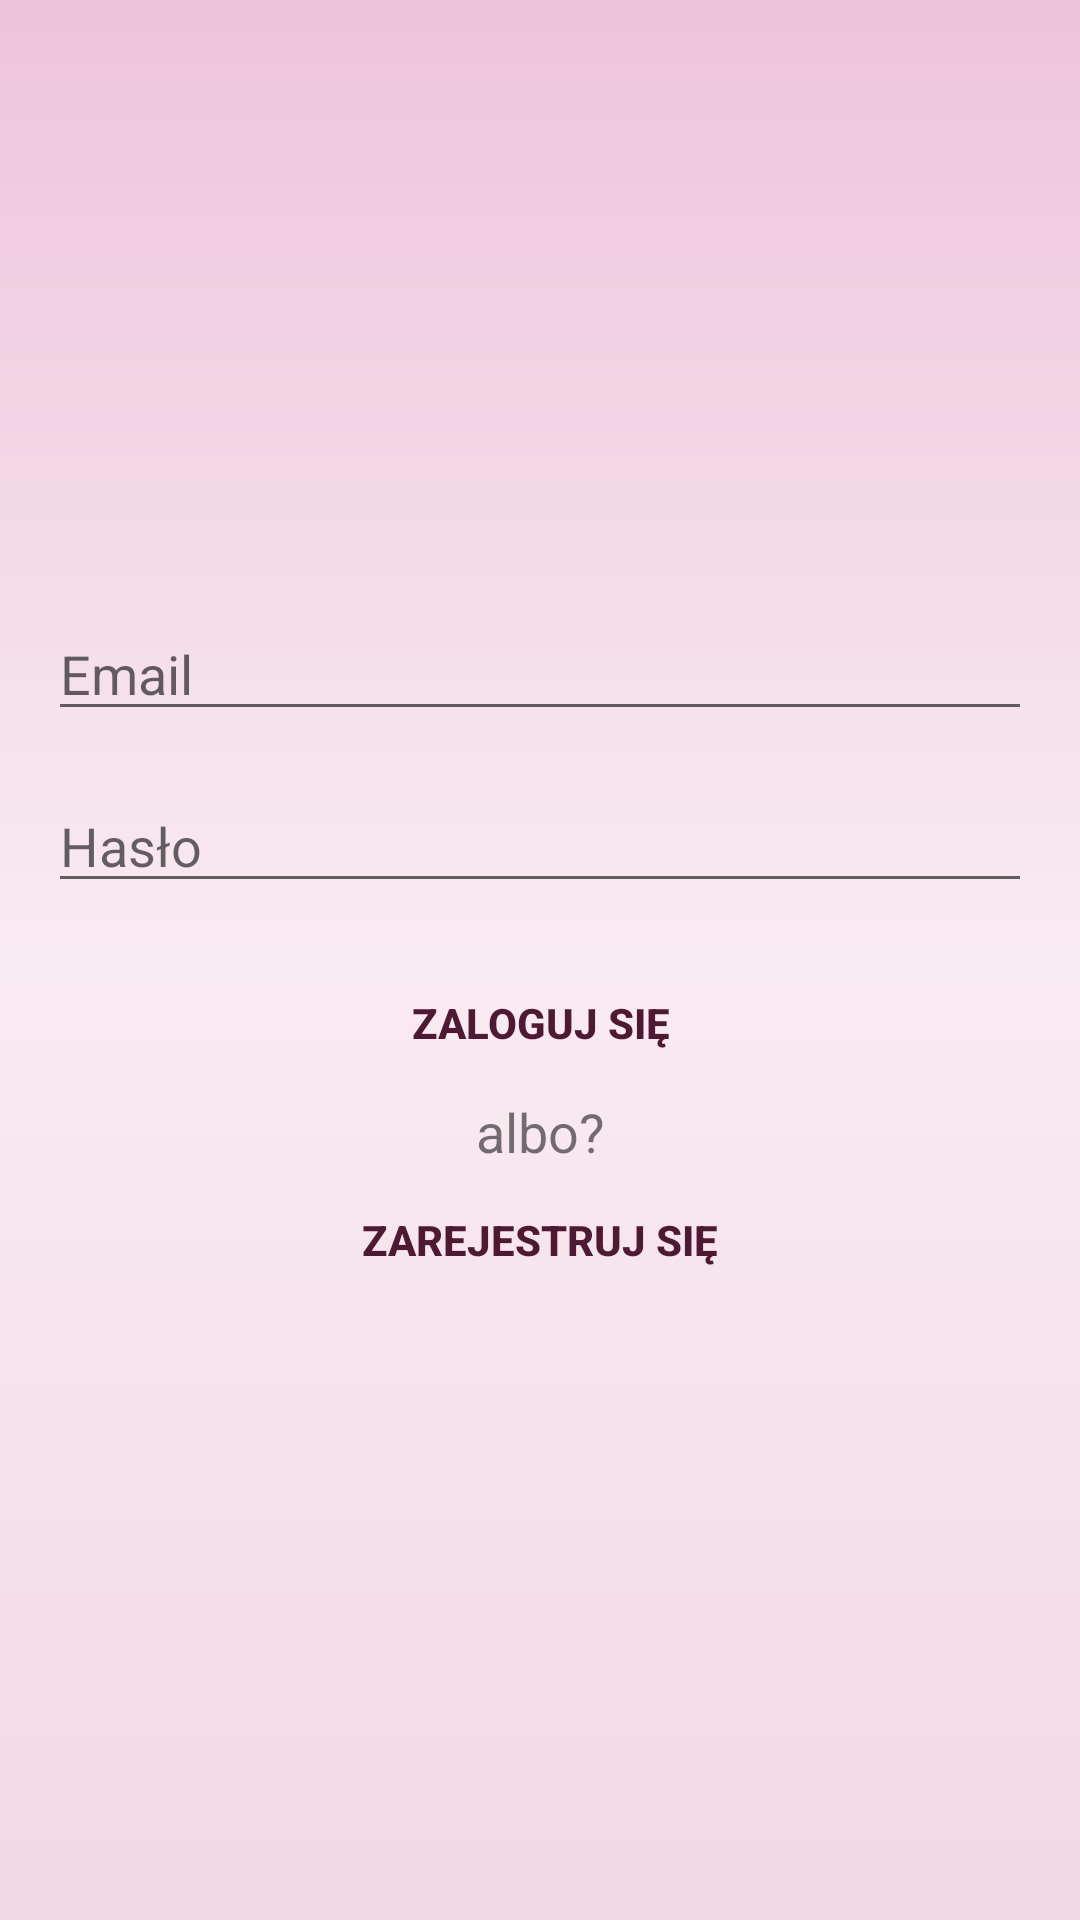

Produce the Android XML layout that renders to this screen, including the resource entries it uses.
<!-- AndroidManifest.xml: application theme Theme.DobreChwile -->
<!-- res/layout/activity_logowanie.xml -->
<?xml version="1.0" encoding="utf-8"?>
<LinearLayout xmlns:android="http://schemas.android.com/apk/res/android"
    xmlns:tools="http://schemas.android.com/tools"
    android:layout_width="match_parent"
    android:layout_height="match_parent"
    tools:context=".Logowanie"
    android:gravity="center"
    android:orientation="vertical"
    android:padding="16dp"
    android:background="@drawable/gradient"
    >
    <ProgressBar
        android:layout_width="wrap_content"
        android:layout_height="wrap_content"
        android:id="@+id/login_progress"
        style="?android:attr/progressBarStyleLarge"
        android:visibility="gone"></ProgressBar>
    <LinearLayout
        android:layout_width="match_parent"
        android:layout_height="wrap_content"
        android:orientation="vertical"
        android:id="@+id/email_login_form">

        <AutoCompleteTextView
            android:id="@+id/email"
            android:hint="Email"
            android:inputType="textEmailAddress"
            android:maxLines="1"
            android:layout_width="match_parent"
            android:layout_height="wrap_content"></AutoCompleteTextView>
        <EditText
            android:layout_width="match_parent"
            android:layout_height="wrap_content"
            android:id="@+id/password"
            android:hint="Hasło"
            android:inputType="textPassword"
            android:layout_marginTop="16dp"
            android:maxLines="1"
            ></EditText>
        <Button
            android:layout_width="match_parent"
            android:layout_height="wrap_content"
            android:id="@+id/login_button"
            android:textColor="#4d1933"
            android:text="Zaloguj się"
            android:background="@android:color/transparent"
            android:layout_marginTop="16dp"
            android:textStyle="bold"></Button>
        <TextView
            android:layout_width="match_parent"
            android:layout_height="wrap_content"
            android:text="albo?"
            android:textSize="18sp"
            android:gravity="center_horizontal"></TextView>
        <Button
            android:layout_width="match_parent"
            android:layout_height="wrap_content"
            android:id="@+id/create_account_button"
            android:textColor="#4d1933"
            android:text="Zarejestruj się"
            android:background="@android:color/transparent"
            android:textStyle="bold"></Button>



    </LinearLayout>

</LinearLayout>
<!-- resources referenced by this layout -->
<resources>
  <!-- drawable gradient (drawable) -->
  <?xml version="1.0" encoding="utf-8"?>
  <shape xmlns:android="http://schemas.android.com/apk/res/android"
      android:shape="rectangle"
      >
      <gradient
          android:startColor="#f3d8e5"
          android:centerColor="#f9ebf2"
          android:endColor="#edc4d9"
          android:angle="90"
          ></gradient>
  
  </shape>
  <style name="Theme.DobreChwile" parent="Theme.MaterialComponents.DayNight.DarkActionBar">
          
          <item name="colorPrimary">#4d1933</item>
          <item name="colorPrimaryVariant">#3a1326</item>
          <item name="colorOnPrimary">@color/white</item>
          
          <item name="colorSecondary">#990033</item>
          <item name="colorSecondaryVariant">@color/teal_700</item>
          <item name="colorOnSecondary">@color/black</item>
          
          <item name="android:statusBarColor" tools:targetApi="l">?attr/colorPrimaryVariant</item>
          
      </style>
  <!-- not gathered from this repository: default colours our renderer supplied (Android Studio template values) -->
  <color name="teal_700">#FF018786</color>
  <color name="black">#FF000000</color>
  <color name="white">#FFFFFFFF</color>
</resources>
